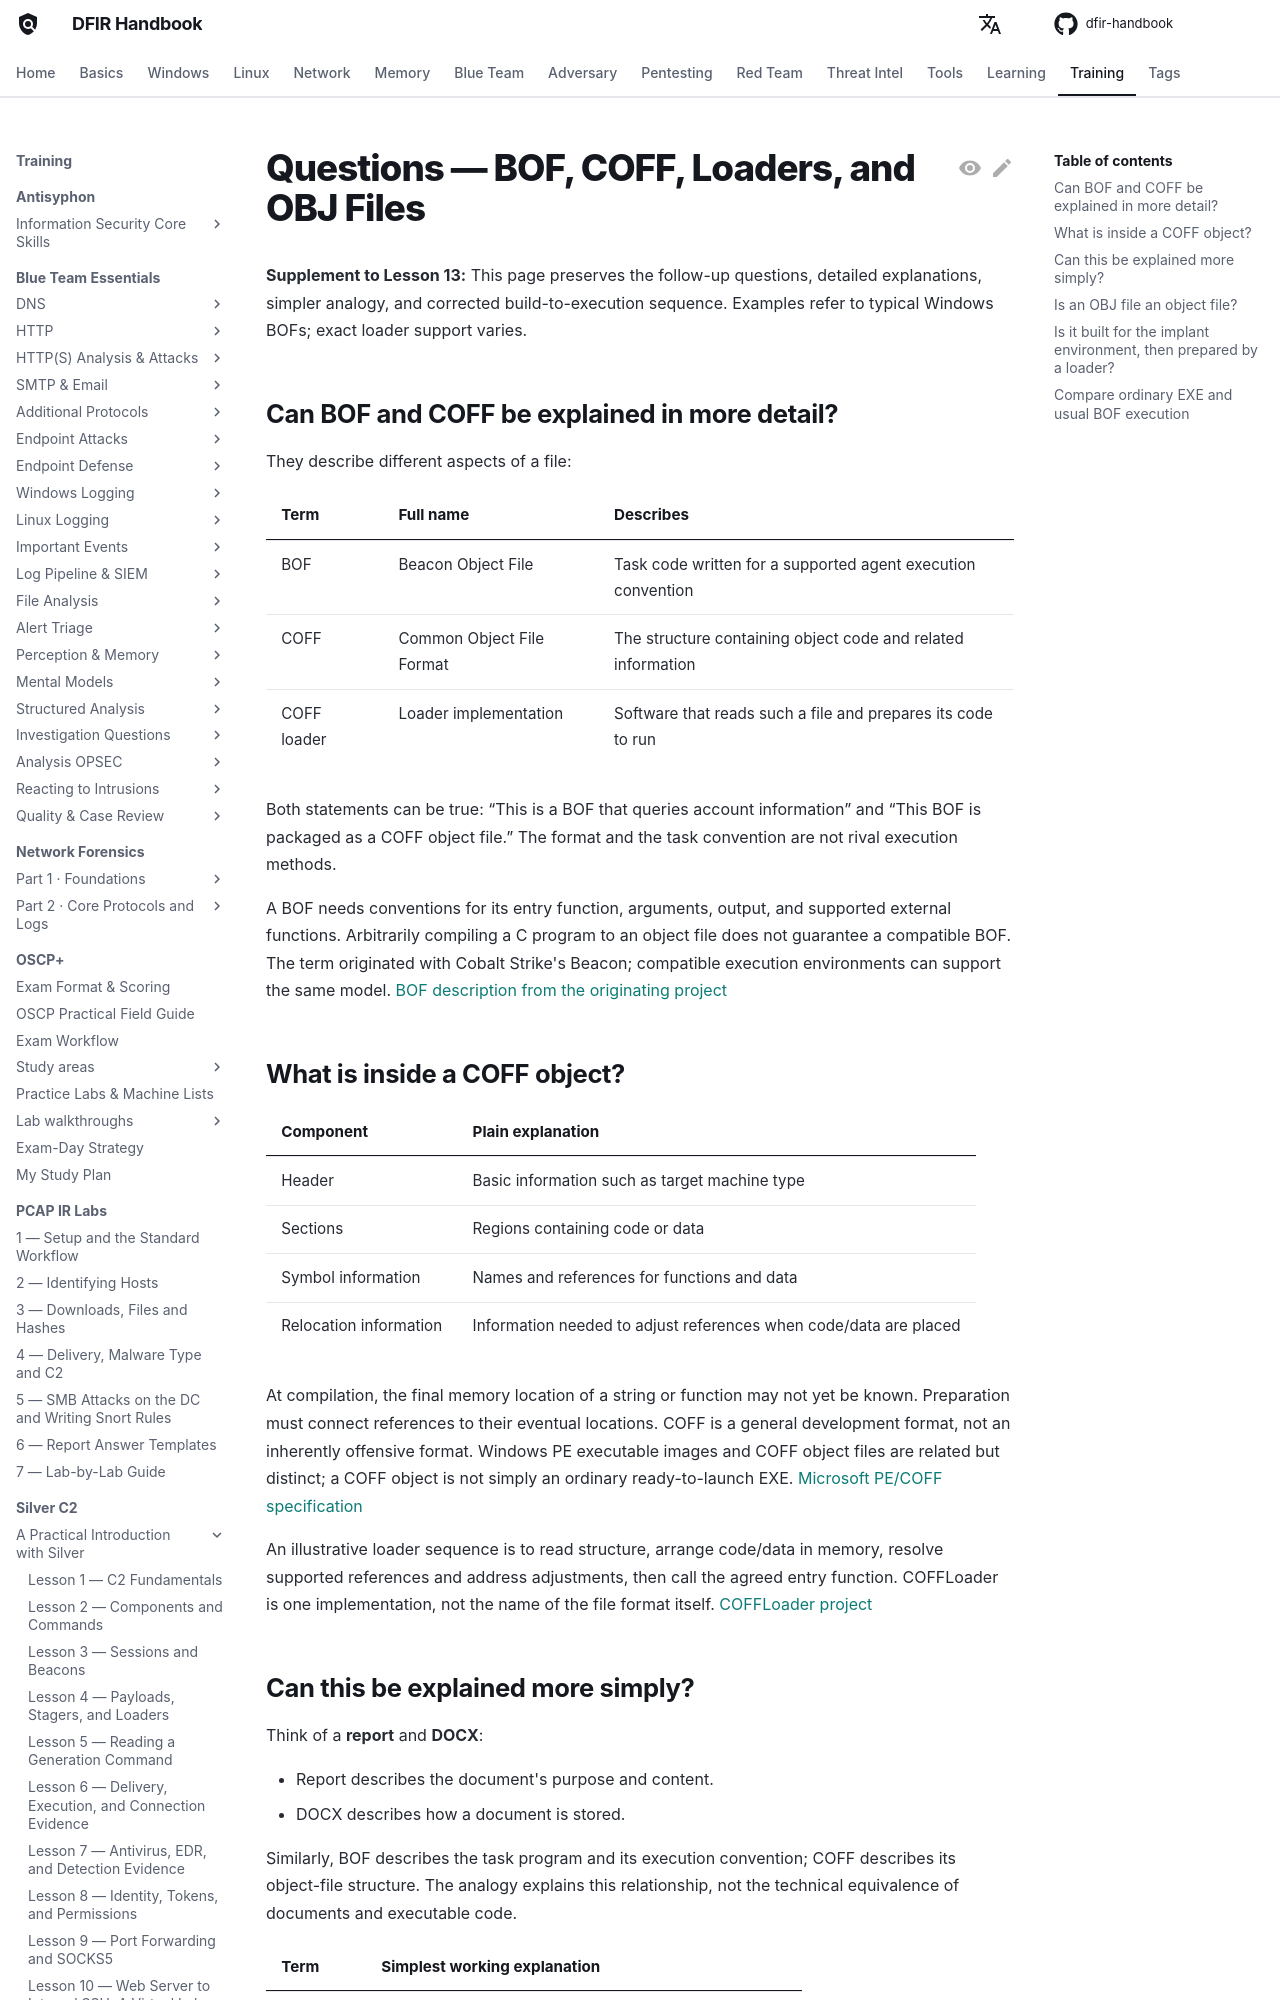

repository: DFIDwiz-sketch/dfir-handbook · page: training/silver-c2/practical-introduction/bof-coff-and-object-files-questions/index.html · generator: mkdocs

---
title: "Questions — BOF, COFF, Loaders, and OBJ Files"
---

# Questions — BOF, COFF, Loaders, and OBJ Files { #bof-coff-and-object-files-questions }

**Supplement to Lesson 13:** This page preserves the follow-up questions, detailed explanations, simpler analogy, and corrected build-to-execution sequence. Examples refer to typical Windows BOFs; exact loader support varies.

## Can BOF and COFF be explained in more detail? { #bof-versus-coff }

They describe different aspects of a file:

| Term | Full name | Describes |
|---|---|---|
| BOF | Beacon Object File | Task code written for a supported agent execution convention |
| COFF | Common Object File Format | The structure containing object code and related information |
| COFF loader | Loader implementation | Software that reads such a file and prepares its code to run |

Both statements can be true: “This is a BOF that queries account information” and “This BOF is packaged as a COFF object file.” The format and the task convention are not rival execution methods.

A BOF needs conventions for its entry function, arguments, output, and supported external functions. Arbitrarily compiling a C program to an object file does not guarantee a compatible BOF. The term originated with Cobalt Strike's Beacon; compatible execution environments can support the same model. [BOF description from the originating project](https://hstechdocs.helpsystems.com/manuals/cobaltstrike/current/userguide/content/topics/beacon-object-files_main.htm?Highlight=bof)

## What is inside a COFF object? { #inside-a-coff-object }

| Component | Plain explanation |
|---|---|
| Header | Basic information such as target machine type |
| Sections | Regions containing code or data |
| Symbol information | Names and references for functions and data |
| Relocation information | Information needed to adjust references when code/data are placed |

At compilation, the final memory location of a string or function may not yet be known. Preparation must connect references to their eventual locations. COFF is a general development format, not an inherently offensive format. Windows PE executable images and COFF object files are related but distinct; a COFF object is not simply an ordinary ready-to-launch EXE. [Microsoft PE/COFF specification](https://learn.microsoft.com/en-us/windows/win32/debug/pe-format)

An illustrative loader sequence is to read structure, arrange code/data in memory, resolve supported references and address adjustments, then call the agreed entry function. COFFLoader is one implementation, not the name of the file format itself. [COFFLoader project](https://github.com/sliverarmory/COFFLoader)
